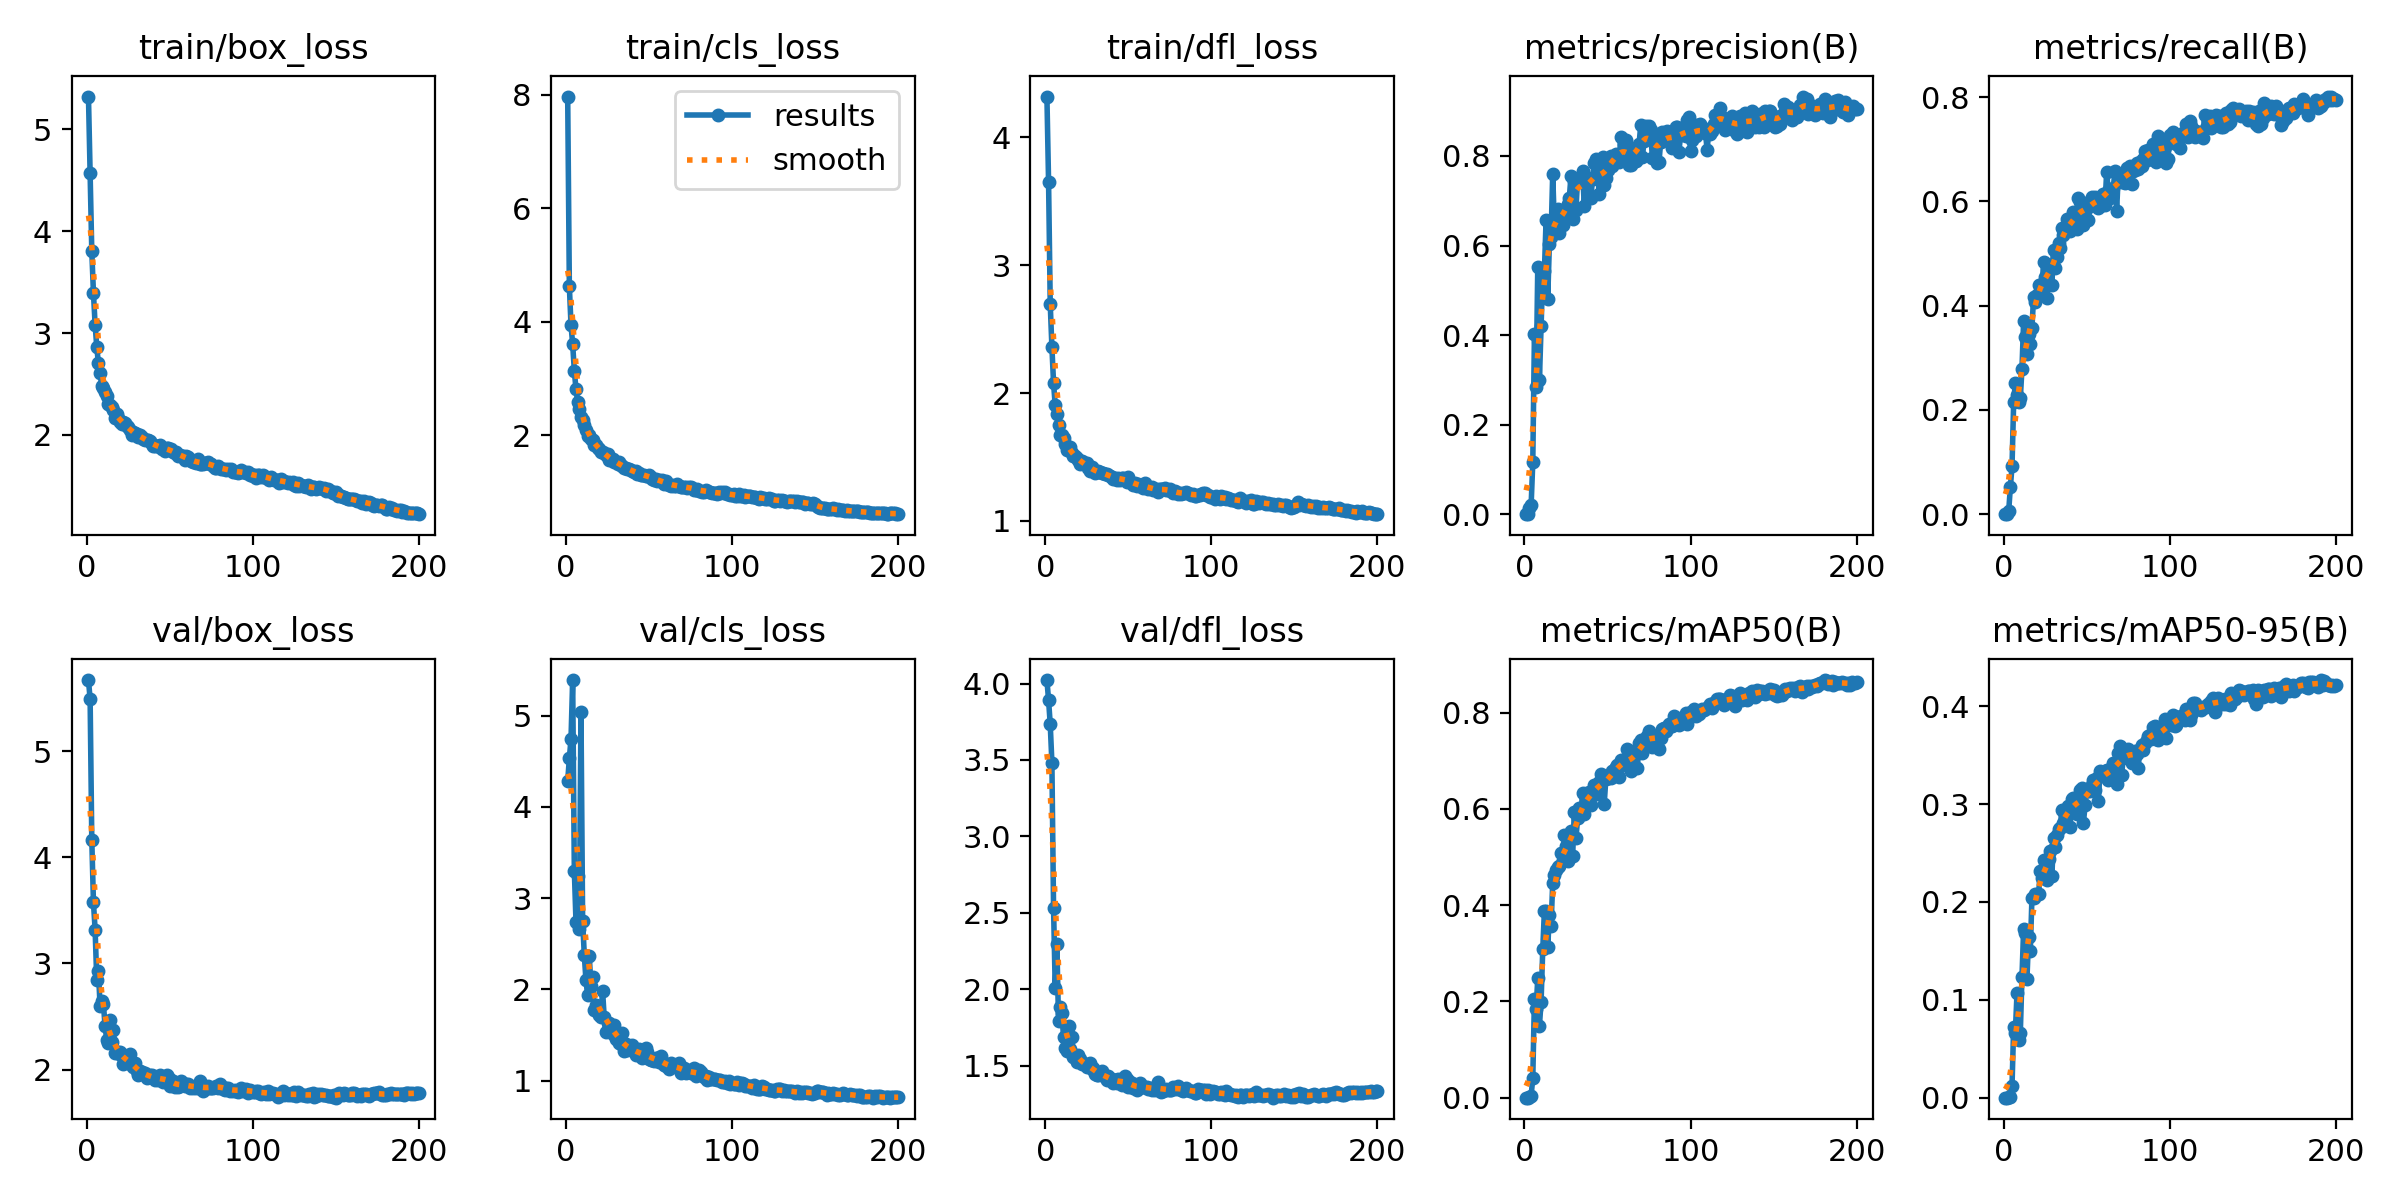

The file beside this chart, header and first rows:
epoch, time, train/box_loss, train/cls_loss, train/dfl_loss, metrics/precision(B), metrics/recall(B), metrics/mAP50(B), metrics/mAP50-95(B), val/box_loss, val/cls_loss, val/dfl_loss, lr/pg0, lr/pg1, lr/pg2
1, 29.2, 5.318, 7.968, 4.32, 0, 0, 0, 0, 5.671, 4.282, 4.023, 0.07057, 0.00327, 0.00327
2, 51.57, 4.573, 4.626, 3.649, 0, 0, 0, 0, 5.49, 4.53, 3.892, 0.04053, 0.006571, 0.006571
3, 75.61, 3.802, 3.942, 2.695, 0.01284, 0.00573, 0.00129, 0.00032, 4.165, 4.745, 3.733, 0.01047, 0.009839, 0.009839
4, 97.99, 3.392, 3.606, 2.361, 0.01957, 0.05158, 0.00434, 0.00102, 3.576, 5.389, 3.482, 0.009851, 0.009851, 0.009851
5, 121.6, 3.083, 3.137, 2.077, 0.1157, 0.09169, 0.04014, 0.01175, 3.32, 3.302, 2.533, 0.009802, 0.009802, 0.009802
6, 144.7, 2.864, 2.811, 1.903, 0.4029, 0.2149, 0.206, 0.07248, 2.844, 2.736, 2.005, 0.009753, 0.009753, 0.009753
7, 167.4, 2.701, 2.596, 1.836, 0.2835, 0.2507, 0.1838, 0.06636, 2.926, 3.242, 2.292, 0.009703, 0.009703, 0.009703
8, 190.2, 2.608, 2.472, 1.751, 0.5528, 0.2278, 0.2478, 0.1064, 2.601, 2.667, 1.788, 0.009654, 0.009654, 0.009654
9, 213.3, 2.479, 2.321, 1.669, 0.3, 0.2149, 0.1495, 0.05875, 2.647, 5.042, 1.886, 0.009604, 0.009604, 0.009604
10, 236.9, 2.457, 2.263, 1.674, 0.4208, 0.2221, 0.1994, 0.06589, 2.622, 2.748, 1.845, 0.009555, 0.009555, 0.009555
11, 259.7, 2.423, 2.19, 1.645, 0.5378, 0.2794, 0.3081, 0.1237, 2.407, 2.378, 1.686, 0.009505, 0.009505, 0.009505
12, 283.4, 2.38, 2.101, 1.603, 0.5423, 0.3711, 0.3887, 0.1722, 2.282, 2.101, 1.615, 0.009456, 0.009456, 0.009456
13, 306.5, 2.303, 1.99, 1.554, 0.6559, 0.3395, 0.3879, 0.168, 2.254, 1.939, 1.598, 0.009406, 0.009406, 0.009406
14, 330.3, 2.293, 2.004, 1.567, 0.4812, 0.308, 0.3125, 0.1215, 2.466, 2.369, 1.76, 0.009357, 0.009357, 0.009357
15, 354, 2.273, 1.941, 1.574, 0.603, 0.3461, 0.3794, 0.1641, 2.261, 2.041, 1.608, 0.009307, 0.009307, 0.009307
16, 377.2, 2.242, 1.913, 1.527, 0.6195, 0.3266, 0.3569, 0.1495, 2.372, 2.138, 1.686, 0.009258, 0.009258, 0.009258
17, 400.4, 2.167, 1.835, 1.505, 0.7603, 0.3567, 0.4458, 0.2036, 2.158, 1.77, 1.559, 0.009208, 0.009208, 0.009208
18, 422.9, 2.207, 1.832, 1.506, 0.6442, 0.4169, 0.4621, 0.2038, 2.157, 1.83, 1.557, 0.009158, 0.009158, 0.009158
19, 446.8, 2.166, 1.782, 1.495, 0.6419, 0.4069, 0.472, 0.2078, 2.162, 1.758, 1.526, 0.009109, 0.009109, 0.009109
20, 469.8, 2.126, 1.766, 1.478, 0.6823, 0.4212, 0.4793, 0.2079, 2.17, 1.723, 1.571, 0.009059, 0.009059, 0.009059
21, 493.2, 2.109, 1.708, 1.446, 0.6279, 0.4398, 0.4818, 0.2076, 2.13, 1.699, 1.54, 0.00901, 0.00901, 0.00901
22, 516.5, 2.131, 1.703, 1.466, 0.6698, 0.4398, 0.5087, 0.2311, 2.053, 1.988, 1.509, 0.00896, 0.00896, 0.00896
23, 539.3, 2.116, 1.693, 1.457, 0.6468, 0.4284, 0.4928, 0.2244, 2.111, 1.693, 1.518, 0.008911, 0.008911, 0.008911
24, 562.6, 2.092, 1.65, 1.446, 0.6701, 0.4842, 0.545, 0.2433, 2.09, 1.53, 1.508, 0.008861, 0.008861, 0.008861
25, 585.4, 2.08, 1.669, 1.45, 0.678, 0.4555, 0.5235, 0.2369, 2.064, 1.636, 1.491, 0.008812, 0.008812, 0.008812
26, 609.4, 2.049, 1.572, 1.413, 0.6916, 0.414, 0.4912, 0.2221, 2.148, 1.635, 1.506, 0.008762, 0.008762, 0.008762
27, 632.2, 2.002, 1.565, 1.391, 0.706, 0.4783, 0.5385, 0.2443, 2.046, 1.608, 1.519, 0.008713, 0.008713, 0.008713
28, 655.7, 2.03, 1.586, 1.425, 0.7553, 0.4771, 0.5531, 0.2525, 2.023, 1.51, 1.475, 0.008663, 0.008663, 0.008663
29, 678.7, 2.022, 1.54, 1.396, 0.6601, 0.4397, 0.5012, 0.2266, 2.058, 1.616, 1.487, 0.008614, 0.008614, 0.008614
30, 701.7, 2.009, 1.533, 1.377, 0.743, 0.5072, 0.5944, 0.2654, 1.984, 1.453, 1.445, 0.008564, 0.008564, 0.008564
31, 724.9, 1.978, 1.496, 1.386, 0.6783, 0.4713, 0.5388, 0.2565, 1.953, 1.51, 1.438, 0.008515, 0.008515, 0.008515
32, 748.1, 1.997, 1.536, 1.388, 0.7512, 0.4928, 0.5803, 0.2684, 1.987, 1.419, 1.441, 0.008466, 0.008466, 0.008466
33, 770.5, 1.98, 1.48, 1.386, 0.7493, 0.5201, 0.6012, 0.2743, 1.981, 1.402, 1.442, 0.008416, 0.008416, 0.008416
34, 793.7, 1.965, 1.465, 1.374, 0.747, 0.5115, 0.5915, 0.2754, 1.964, 1.522, 1.467, 0.008367, 0.008367, 0.008367
35, 817, 1.956, 1.42, 1.374, 0.7657, 0.5487, 0.6335, 0.2943, 1.972, 1.329, 1.444, 0.008317, 0.008317, 0.008317
36, 839.7, 1.953, 1.425, 1.368, 0.6891, 0.5358, 0.5886, 0.2802, 1.925, 1.404, 1.428, 0.008268, 0.008268, 0.008268
37, 863.2, 1.953, 1.414, 1.364, 0.7522, 0.543, 0.6248, 0.2899, 1.926, 1.334, 1.407, 0.008218, 0.008218, 0.008218
38, 885.9, 1.943, 1.407, 1.361, 0.7146, 0.5667, 0.6261, 0.2922, 1.951, 1.343, 1.435, 0.008169, 0.008169, 0.008169
39, 908.6, 1.909, 1.39, 1.351, 0.7459, 0.5551, 0.6352, 0.2976, 1.949, 1.342, 1.414, 0.008119, 0.008119, 0.008119
40, 932.3, 1.894, 1.374, 1.343, 0.7071, 0.5431, 0.6088, 0.2763, 1.927, 1.394, 1.414, 0.00807, 0.00807, 0.00807
41, 955.4, 1.89, 1.361, 1.329, 0.7489, 0.5573, 0.6367, 0.3051, 1.902, 1.33, 1.387, 0.00802, 0.00802, 0.00802
42, 978.6, 1.892, 1.366, 1.339, 0.7846, 0.5794, 0.6497, 0.306, 1.922, 1.287, 1.404, 0.007971, 0.007971, 0.007971
43, 1002, 1.889, 1.32, 1.323, 0.793, 0.5596, 0.6397, 0.3004, 1.899, 1.297, 1.386, 0.007921, 0.007921, 0.007921
44, 1025, 1.906, 1.346, 1.339, 0.7623, 0.5473, 0.6305, 0.2899, 1.951, 1.35, 1.413, 0.007872, 0.007872, 0.007872
45, 1047, 1.863, 1.305, 1.318, 0.7149, 0.606, 0.6552, 0.3029, 1.909, 1.291, 1.394, 0.007822, 0.007822, 0.007822
46, 1071, 1.869, 1.299, 1.333, 0.7482, 0.5988, 0.6719, 0.3143, 1.884, 1.25, 1.375, 0.007772, 0.007772, 0.007772
47, 1094, 1.845, 1.297, 1.336, 0.7977, 0.5875, 0.664, 0.3159, 1.897, 1.276, 1.388, 0.007723, 0.007723, 0.007723
48, 1117, 1.872, 1.278, 1.318, 0.7351, 0.5544, 0.6093, 0.281, 1.949, 1.359, 1.428, 0.007673, 0.007673, 0.007673
49, 1140, 1.869, 1.287, 1.308, 0.7509, 0.596, 0.6622, 0.2987, 1.929, 1.315, 1.412, 0.007624, 0.007624, 0.007624
50, 1163, 1.856, 1.303, 1.347, 0.7681, 0.5874, 0.6648, 0.3155, 1.847, 1.235, 1.357, 0.007574, 0.007574, 0.007574
51, 1187, 1.859, 1.275, 1.306, 0.7911, 0.5643, 0.6666, 0.3138, 1.901, 1.23, 1.392, 0.007525, 0.007525, 0.007525
52, 1211, 1.837, 1.24, 1.295, 0.8008, 0.5903, 0.6635, 0.3129, 1.896, 1.231, 1.389, 0.007476, 0.007476, 0.007476
53, 1233, 1.821, 1.221, 1.282, 0.7765, 0.6075, 0.678, 0.319, 1.838, 1.22, 1.355, 0.007426, 0.007426, 0.007426
54, 1257, 1.832, 1.237, 1.297, 0.7942, 0.606, 0.6807, 0.325, 1.844, 1.247, 1.354, 0.007377, 0.007377, 0.007377
55, 1280, 1.79, 1.195, 1.276, 0.8054, 0.6075, 0.6874, 0.3146, 1.838, 1.248, 1.342, 0.007327, 0.007327, 0.007327
56, 1302, 1.808, 1.213, 1.287, 0.8004, 0.6003, 0.6919, 0.3262, 1.847, 1.206, 1.356, 0.007278, 0.007278, 0.007278
57, 1326, 1.797, 1.201, 1.275, 0.7858, 0.5874, 0.6654, 0.3035, 1.889, 1.274, 1.385, 0.007228, 0.007228, 0.007228
58, 1350, 1.796, 1.212, 1.278, 0.8431, 0.5903, 0.7022, 0.3341, 1.865, 1.212, 1.36, 0.007178, 0.007178, 0.007178
59, 1373, 1.757, 1.151, 1.261, 0.793, 0.6075, 0.7002, 0.333, 1.846, 1.168, 1.361, 0.007129, 0.007129, 0.007129
60, 1396, 1.796, 1.198, 1.296, 0.8278, 0.6132, 0.691, 0.3293, 1.867, 1.165, 1.358, 0.007079, 0.007079, 0.007079
... 140 more rows
